Run: headless pygame with SDL's dummy video driver; simulated clock (each Clock.tick advances the game by its frame time, no real sleeping); random seed 0; keys injected as events and as key.get_pressed() state; mouse plan: one left click at the window centre at the start of phase 2, then a move to the lower-right quarter at the start of phase 3.
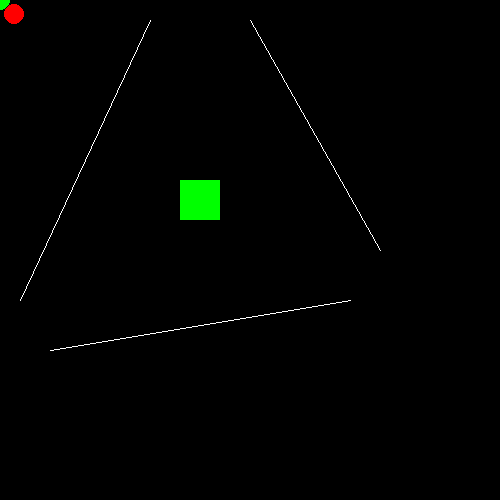
Frame 1 of 4 · flips 1–60 · no input
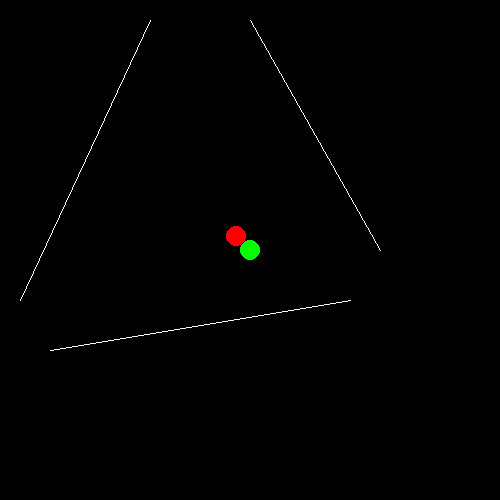
Frame 2 of 4 · flips 61–180 · clicked the window centre · tapped SPACE, RETURN · held RIGHT (→), D
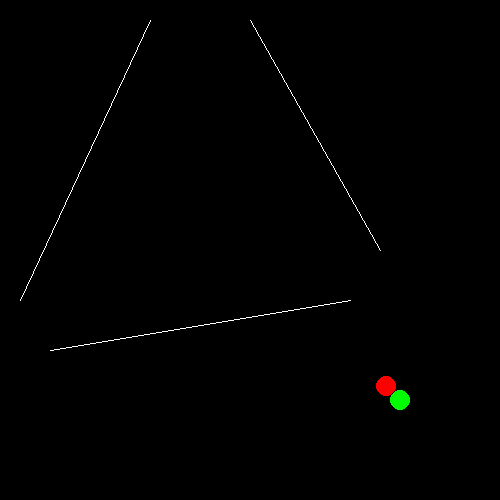
Frame 3 of 4 · flips 181–300 · moved the mouse to the lower-right quarter · held DOWN (↓), S
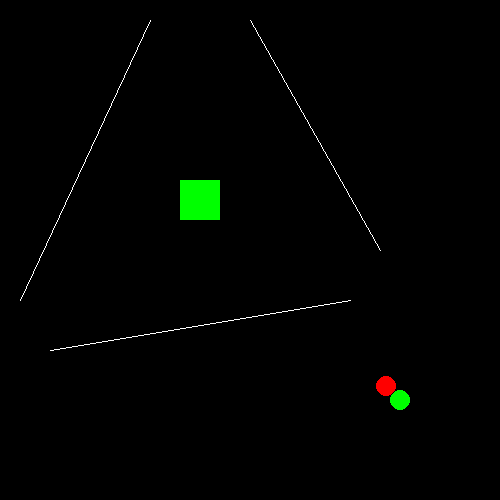
Frame 4 of 4 · flips 301–420 · held LEFT (←), A, UP (↑), W

The pygame program that drew these frames:

import pygame

VELOCITY         = 5
LERP_FACTOR      = 0.1
minimum_distance = 20
maximum_distance = 100

def FollowMe(pops, fpos):
    target_vector       = pygame.math.Vector2(pops)
    follower_vector     = pygame.math.Vector2(fpos)
    new_follower_vector = pygame.math.Vector2(fpos)
    print(target_vector)

    distance = follower_vector.distance_to(target_vector)
    if distance > minimum_distance:
        direction_vector    = (target_vector - follower_vector) / distance
        min_step            = max(0, distance - maximum_distance)
        max_step            = distance - minimum_distance
        # step_distance       = min(max_step, max(min_step, VELOCITY))
        step_distance       = min_step + (max_step - min_step) * LERP_FACTOR
        new_follower_vector = follower_vector + direction_vector * step_distance

    return (new_follower_vector.x, new_follower_vector.y) 



pygame.init()
window = pygame.display.set_mode((500, 500))
clock = pygame.time.Clock()

lines = [((20, 300), (150, 20)), ((250, 20), (380, 250)), ((50, 350), (350, 300))] 
rect = pygame.Rect(180, 180, 40, 40)
speed = 5

follower = (100, 100)
run = True
while run:
    clock.tick(60)
    for event in pygame.event.get():
        if event.type == pygame.QUIT:
            run = False

    player   = pygame.mouse.get_pos()
    follower = FollowMe(player, follower)

    keys = pygame.key.get_pressed()
    rect.x += (keys[pygame.K_d] - keys[pygame.K_a]) * speed
    rect.y += (keys[pygame.K_s] - keys[pygame.K_w]) * speed

    if any(rect.clipline(*line) for line in lines):
        color = "red"

    else:
        color = "green"


    window.fill(0)  
    pygame.draw.circle(window, color, player, 10)
    pygame.draw.circle(window, (255, 0, 0), (round(follower[0]), round(follower[1])), 10)
    pygame.draw.rect(window, color, rect)
    for line in lines:
        pygame.draw.line(window, "white", *line)
    pygame.display.flip()

pygame.quit()
exit()
